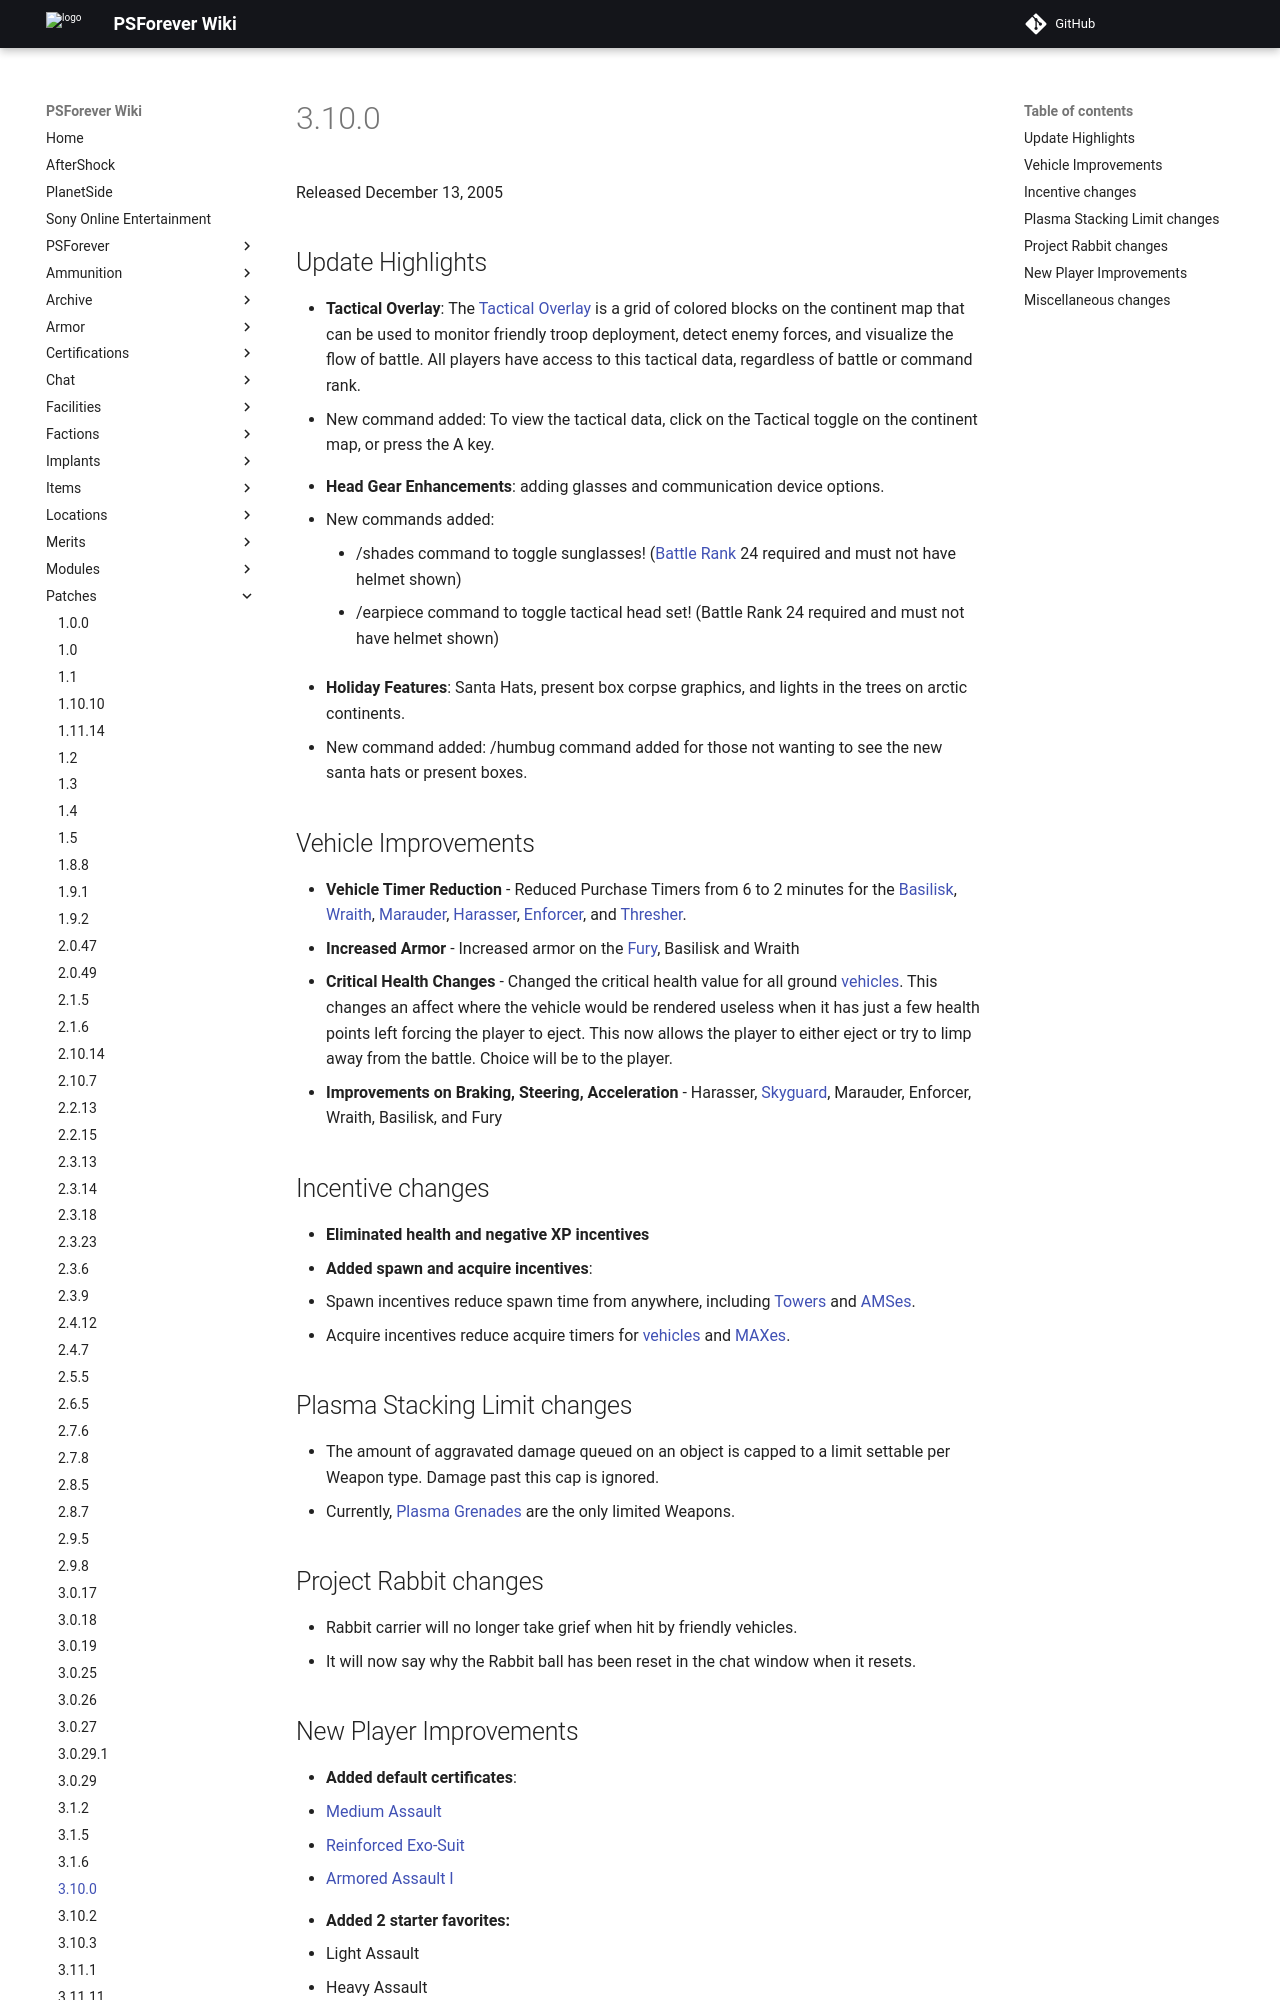

repository: psforever/wiki · page: patches/3.10.0/index.html · generator: mkdocs

Released December 13, 2005

## Update Highlights:

-   **Tactical Overlay**: The [Tactical
    Overlay](Tactical_Overlay "wikilink") is a grid of colored blocks on
    the continent map that can be used to monitor friendly troop
    deployment, detect enemy forces, and visualize the flow of battle.
    All players have access to this tactical data, regardless of battle
    or command rank.
    -   New command added: To view the tactical data, click on the
        Tactical toggle on the continent map, or press the A key.

<!-- -->

-   **Head Gear Enhancements**: adding glasses and communication device
    options.
    -   New commands added:
        -   /shades command to toggle sunglasses! ([Battle
            Rank](Battle_Rank "wikilink") 24 required and must not have
            helmet shown)
        -   /earpiece command to toggle tactical head set! (Battle Rank
            24 required and must not have helmet shown)

<!-- -->

-   **Holiday Features**: Santa Hats, present box corpse graphics, and
    lights in the trees on arctic continents.
    -   New command added: /humbug command added for those not wanting
        to see the new santa hats or present boxes.
